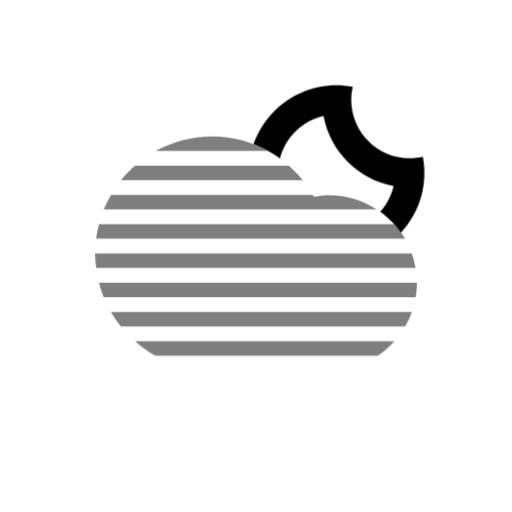
t = 0.00 s
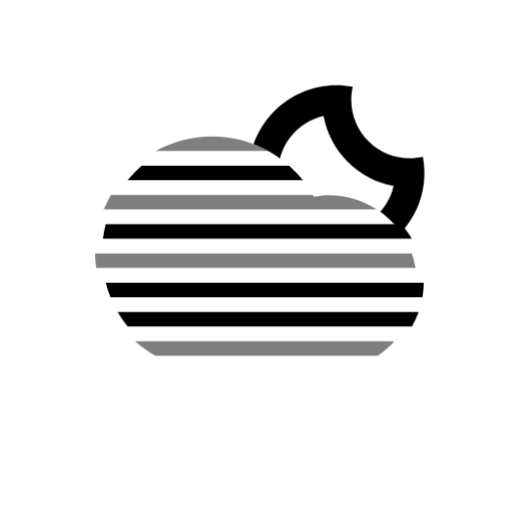
t = 6.00 s
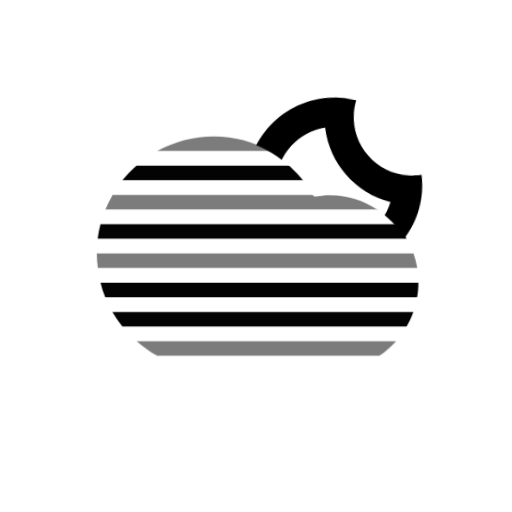
t = 6.75 s
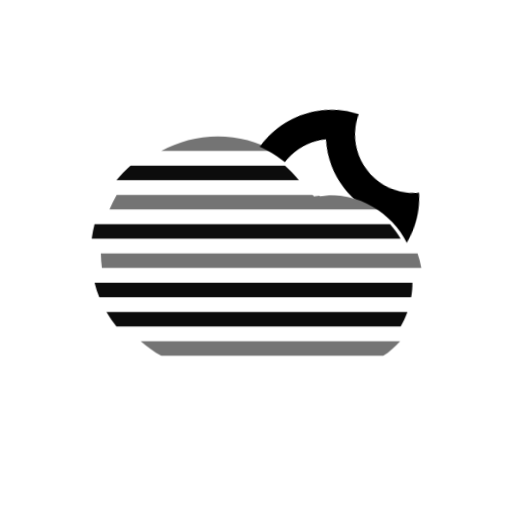
t = 7.50 s
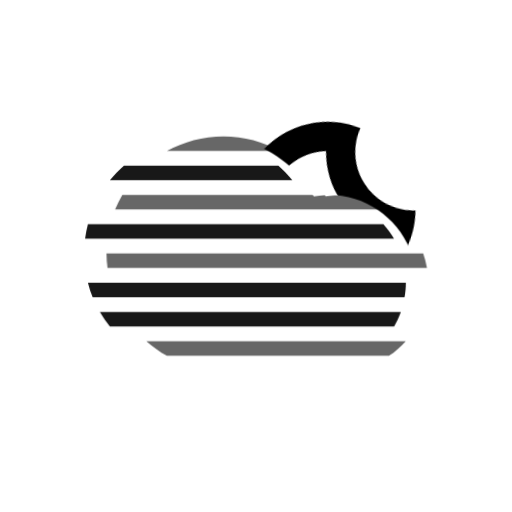
t = 8.25 s
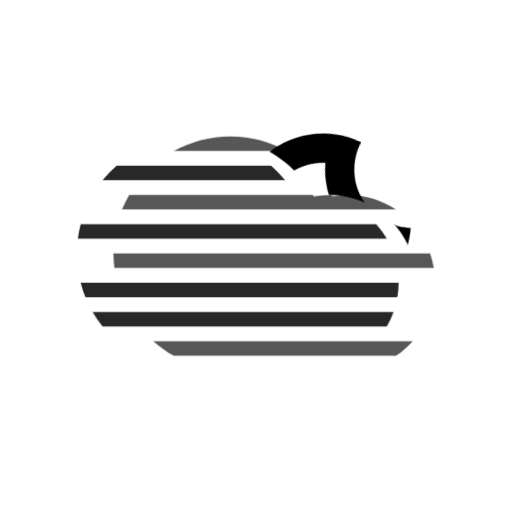
t = 9.00 s

The animated SVG that drew these frames (rendered in a browser with its animation timeline set to each time). Animation: 8 CSS @keyframes rules; frames cover the first 9.00 s, repeats indefinitely.

<svg
    version="1.1"
    id="cloudFogMoonAltFill"
    class="climacon climacon_cloudFogMoonAltFill"
    xmlns="http://www.w3.org/2000/svg"
    xmlns:xlink="http://www.w3.org/1999/xlink"
    x="0px"
    y="0px"
    viewBox="15 15 70 70"
    enable-background="new 15 15 70 70"
    xml:space="preserve">
    <style type="text/css"><![CDATA[

        svg{
            shape-rendering: geometricPrecision
        }

        g, path, circle, rect{
            -webkit-transform-origin: 50% 50%;
            -webkit-animation-iteration-count: infinite;
            -webkit-animation-timing-function: linear;
            -webkit-animation-duration: 12s;
            -webkit-animation-direction: normal;
            -moz-transform-origin: 50% 50%;
            -moz-animation-iteration-count: infinite;
            -moz-animation-timing-function: linear;
            -moz-animation-duration: 12s;
            -moz-animation-direction: normal;
            -o-transform-origin: 50% 50%;
            -o-animation-iteration-count: infinite;
            -o-animation-timing-function: linear;
            -o-animation-duration: 12s;
            -o-animation-direction: normal;
            transform-origin: 50% 50%;
            animation-iteration-count: infinite;
            animation-timing-function: linear;
            animation-duration: 12s;
            animation-direction: normal;
        }
       .climacon_componentWrap-moon_cloud {
            -webkit-animation-name: behindCloudMove, wobble;
            -moz-animation-name: behindCloudMove, wobble;
            -o-animation-name: behindCloudMove, wobble;
            animation-name: behindCloudMove, wobble;

            -webkit-animation-iteration-count: 1, infinite;
            -moz-animation-iteration-count: 1, infinite;
            -o-animation-iteration-count: 1, infinite;
            animation-iteration-count: 1, infinite;

            -webkit-animation-timing-function: ease-out, linear;
            -moz-animation-timing-function: ease-out, linear;
            -o-animation-timing-function: ease-out, linear;
            animation-timing-function: ease-out, linear;

            -webkit-animation-delay: 0, 3s;
            -moz-animation-delay: 0, 3s;
            -o-animation-delay: 0, 3s;
            animation-delay: 0, 3s;

            -webkit-animation-duration: 3s, 12s;
            -moz-animation-duration: 3s, 12s;
            -o-animation-duration: 3s, 12s;
            animation-duration: 3s, 12s;
        }

      @-webkit-keyframes wobble{
            0%{
                -webkit-transform: rotate(0);
            }
            25%{
                -webkit-transform: rotate(-15deg);
            }
            50%{
                -webkit-transform: rotate(0);
            }
            75%{
                -webkit-transform: rotate(15deg);
            }
            100%{
                -webkit-transform: rotate(0deg);
            }
        }

        @-moz-keyframes wobble{
            0%{
                -moz-transform: rotate(0);
            }
            25%{
                -moz-transform: rotate(-15deg);
            }
            50%{
                -moz-transform: rotate(0);
            }
            75%{
                -moz-transform: rotate(15deg);
            }
            100%{
                -moz-transform: rotate(0deg);
            }
        }

        @-o-keyframes wobble{

            0%{
                -o-transform: rotate(0);
            }
            25%{
                -o-transform: rotate(-15deg);
            }
            50%{
                -o-transform: rotate(0);
            }
            75%{
                -o-transform: rotate(15deg);
            }
            100%{
                -o-transform: rotate(0deg);
            }
        }

        @keyframes wobble{
            0%{
                transform: rotate(0);
            }
            25%{
                transform: rotate(-15deg);
            }
            50%{
                transform: rotate(0);
            }
            75%{
                transform: rotate(15deg);
            }
            100%{
                transform: rotate(0deg);
            }
        }

        @-webkit-keyframes behindCloudMove {
            0% {
                -webkit-transform: translateX(-1.75px) translateY(1.75px);
            }

            100% {
                -webkit-transform: translateX(0) translateY(0);
            }
        }

            @-moz-keyframes behindCloudMove {
            0% {
                -moz-transform: translateX(-1.75px) translateY(1.75px);
            }

            100% {
                -moz-transform: translateX(0) translateY(0);
            }
         }

         @-o-keyframes behindCloudMove {
            0% {
                -o-transform: translateX(-1.75px) translateY(1.75px);
            }

            100% {
                -o-transform: translateX(0) translateY(0);
            }
        }

        @keyframes behindCloudMove {
            0% {
                transform: translateX(-1.75px) translateY(1.75px);
            }
            100% {
                transform: translateX(0) translateY(0);
            }
        }
        /* FOG */
        .climacon_component-stroke_fogLine {
          fill-opacity: 0.5;
          
          -webkit-animation-name: translateFog, fillOpacityFog;
          -moz-animation-name: translateFog, fillOpacityFog;
          -o-animation-name: translateFog, fillOpacityFog;
          animation-name: translateFog, fillOpacityFog;

          -webkit-animation-iteration-count: infinite;
          -moz-animation-iteration-count: infinite;
          -o-animation-iteration-count: infinite;
          animation-iteration-count: infinite;

          -webkit-animation-direction: normal;
          -moz-animation-direction: normal;
          -o-animation-direction: normal;
          animation-direction: normal;

          -webkit-animation-timing-function: ease-in;
          -moz-animation-timing-function: ease-in;
          -o-animation-timing-function: ease-in;
          animation-timing-function: ease-in;

          -webkit-animation-duration: 12s;
          -moz-animation-duration: 12s;
          -o-animation-duration: 12s;
          animation-duration: 12s;

        }

        .climacon_component-stroke_fogLine:nth-child(even) {
          -webkit-animation-delay: 6s;
          -moz-animation-delay: 6s;
          -o-animation-delay: 6s;
          animation-delay: 6s;
        }

        @-webkit-keyframes translateFog {
          0% {
            -webkit-transform: translateY(0);
          }

          25% {
            -webkit-transform: translateX(2.5px);
          }

          75% {
            -webkit-transform: translateX(-2.5px);
          }

          100% {
            -webkit-transform: translateX(0);
          }
        }

        @-moz-keyframes translateFog {
          0% {
            -moz-transform: translateY(0);
          }

          25% {
            -moz-transform: translateX(2.5px);
          }

          75% {
            -moz-transform: translateX(-2.5px);
          }

          100% {
            -moz-transform: translateX(0);
          }
        }

        @-o-keyframes translateFog {
          0% {
            -o-transform: translateY(0);
          }

          25% {
            -o-transform: translateX(2.5px);
          }

          75% {
            -o-transform: translateX(-2.5px);
          }

          100% {
            -o-transform: translateX(0);
          }
        }

        @keyframes translateFog {
          0% {
            transform: translateY(0);
          }

          25% {
            transform: translateX(2.5px);
          }

          75% {
            transform: translateX(-2.5px);
          }

          100% {
            transform: translateX(0);
          }
        }
        @-webkit-keyframes fillOpacityFog {
          0% {
            fill-opacity: 0.5;
            stroke-opacity: 0.5;
          }

          50% {
            fill-opacity: 1;
            stroke-opacity: 1;
          }

          100% {
            fill-opacity: 0.5;
            stroke-opacity: 0.5;
          }
        }

        @-moz-keyframes fillOpacityFog {
          0% {
            fill-opacity: 0.5;
            stroke-opacity: 0.5;
          }

          50% {
            fill-opacity: 1;
            stroke-opacity: 1;
          }

          100% {
            fill-opacity: 0.5;
            stroke-opacity: 0.5;
          }
        }

        @-o-keyframes fillOpacityFog {
          0% {
            fill-opacity: 0.5;
            stroke-opacity: 0.5;
          }

          50% {
            fill-opacity: 1;
            stroke-opacity: 1;
          }

          100% {
            fill-opacity: 0.5;
            stroke-opacity: 0.5;
          }
        }

        @keyframes fillOpacityFog {
          0% {
            fill-opacity: 0.5;
            stroke-opacity: 0.5;
          }

          50% {
            fill-opacity: 1;
            stroke-opacity: 1;
          }

          100% {
            fill-opacity: 0.5;
            stroke-opacity: 0.5;
          }
        }

    ]]></style>
    <clipPath id="newMoonCloudFillClip">
        <path d="M15,15v70h70V15H15z M59.943,65.638c-2.775,0-12.801,0-15.998,0c-8.836,0-15.998-7.162-15.998-15.998c0-8.835,7.162-15.998,15.998-15.998c6.004,0,11.229,3.312,13.965,8.203c0.664-0.113,1.338-0.205,2.033-0.205c6.627,0,11.998,5.373,11.998,12C71.941,60.265,66.57,65.638,59.943,65.638z"/>
    </clipPath>
    <g class="climacon_iconWrap climacon_iconWrap-cloudFogMoonAltFill">
        <g class="climacon_componentWrap climacon_componentWrap_cloud">
            <path
            class="climacon_component climacon_component-fill climacon_component-fill_cloud"
            fill="#FFFFFF"
            d="M43.945,65.639c-8.835,0-15.998-7.162-15.998-15.998c0-8.836,7.163-15.998,15.998-15.998c6.004,0,11.229,3.312,13.965,8.203c0.664-0.113,1.338-0.205,2.033-0.205c6.627,0,11.998,5.373,11.998,12c0,6.625-5.371,11.998-11.998,11.998C57.168,65.639,47.143,65.639,43.945,65.639z"/>
        </g>

        <g class="climacon_componentWrap climacon_componentWrap-Fog">
            <path
            class="climacon_component climacon_component-stroke climacon_component-stroke_fogLine"
            d="M29.177,55.641c-0.262-0.646-0.473-1.314-0.648-2h43.47c0,0.685-0.069,1.349-0.181,2H29.177z"/>
            <path
            class="climacon_component climacon_component-stroke climacon_component-stroke_fogLine"
            d="M36.263,35.643c2.294-1.271,4.93-1.999,7.738-1.999c2.806,0,5.436,0.73,7.728,1.999H36.263z"/>
            <path
            class="climacon_component climacon_component-stroke climacon_component-stroke_fogLine"
            d="M28.142,47.642c0.085-0.682,0.218-1.347,0.387-1.999h40.396c0.552,0.613,1.039,1.281,1.455,1.999H28.142z"/>
            <path
            class="climacon_component climacon_component-stroke climacon_component-stroke_fogLine"
            d="M29.177,43.643c0.281-0.693,0.613-1.359,0.984-2h27.682c0.04,0.068,0.084,0.135,0.123,0.205c0.664-0.114,1.339-0.205,2.033-0.205c2.451,0,4.729,0.738,6.627,2H29.177z"/>
            <path
            class="climacon_component climacon_component-stroke climacon_component-stroke_fogLine"
            d="M31.524,39.643c0.58-0.723,1.225-1.388,1.92-2h21.123c0.689,0.61,1.326,1.28,1.902,2H31.524z"/>
            <path
            class="climacon_component climacon_component-stroke climacon_component-stroke_fogLine"
            d="M71.816,51.641H28.142c-0.082-0.656-0.139-1.32-0.139-1.999h43.298C71.527,50.285,71.702,50.953,71.816,51.641z"/>
            <path
            class="climacon_component climacon_component-stroke climacon_component-stroke_fogLine"
            d="M71.301,57.641c-0.246,0.699-0.555,1.367-0.921,2H31.524c-0.505-0.629-0.957-1.299-1.363-2H71.301z"/>
            <path
            class="climacon_component climacon_component-stroke climacon_component-stroke_fogLine"
            d="M33.444,61.641h35.48c-0.68,0.758-1.447,1.435-2.299,2H36.263C35.247,63.078,34.309,62.4,33.444,61.641z"/>
        </g>
        <g clip-path="url(#newMoonCloudFillClip)">

        <g class="climacon_componentWrap climacon_componentWrap-moon climacon_componentWrap-moon_cloud">
            <path
            class="climacon_component climacon_component-stroke climacon_component-stroke_moonBody"
            d="M61.023,50.641c-6.627,0-11.999-5.372-11.999-11.998c0-6.627,5.372-11.999,11.999-11.999c0.755,0,1.491,0.078,2.207,0.212c-0.132,0.576-0.208,1.173-0.208,1.788c0,4.418,3.582,7.999,8,7.999c0.614,0,1.212-0.076,1.788-0.208c0.133,0.717,0.211,1.452,0.211,2.208C73.021,45.269,67.649,50.641,61.023,50.641z"/>
            <path
            class="climacon_component climacon_component-fill climacon_component-fill_moon"
            fill="#FFFFFF"
            d="M59.235,30.851c-3.556,0.813-6.211,3.989-6.211,7.792c0,4.417,3.581,7.999,7.999,7.999c3.802,0,6.979-2.655,7.791-6.211C63.961,39.527,60.139,35.705,59.235,30.851z"/>
        </g>
    </g>
    </g>
</svg><!--cloudFogMoonAltFill -->